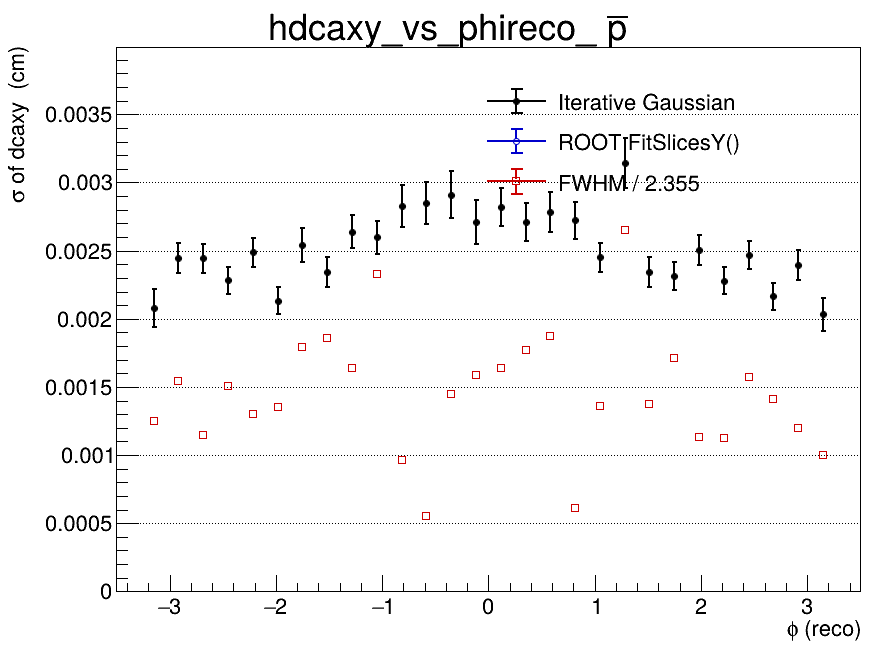

The table this chart was drawn from, first rows:
x_low, x_high, x_center, entries, iterative_mean, iterative_mean_error, iterative_sigma, iterative_sigma_error, iterative_chi2_ndf, iterative_iterations, iterative_fit_status, fitslicesy_sigma, fitslicesy_sigma_error, fwhm, fwhm_sigma
-3.5, -3.267, -3.383, 0, nan, nan, nan, nan, nan, 0, -1, 0, 0, nan, nan
-3.267, -3.033, -3.15, 409, -1.90210383035e-05, 0.0001257, 0.002076, 0.0001393, 1.052, 5, 0, 0, 0, 0.002946, 0.001251
-3.033, -2.8, -2.917, 809, 4.82892133869e-06, 0.0001002, 0.002445, 0.0001095, 1.222, 2, 0, 0, 0, 0.003632, 0.001542
-2.8, -2.567, -2.683, 877, 0.000222, 9.69092340079e-05, 0.002444, 0.0001071, 1.1, 3, 0, 0, 0, 0.002705, 0.001149
-2.567, -2.333, -2.45, 801, 9.8880424431e-05, 9.58432827355e-05, 0.002282, 9.90771128872e-05, 1.383, 4, 0, 0, 0, 0.003547, 0.001506
-2.333, -2.1, -2.217, 864, 2.17018966077e-05, 9.83077215852e-05, 0.002489, 0.0001062, 0.9814, 2, 0, 0, 0, 0.003071, 0.001304
-2.1, -1.867, -1.983, 833, 1.92087394676e-05, 8.88406025324e-05, 0.002133, 9.84710729724e-05, 1.1, 6, 0, 0, 0, 0.003194, 0.001356
-1.867, -1.633, -1.75, 740, -7.56248725237e-07, 0.00011, 0.002542, 0.0001259, 1.074, 2, 0, 0, 0, 0.004222, 0.001793
-1.633, -1.4, -1.517, 710, 4.13543576073e-05, 0.0001033, 0.002344, 0.0001095, 1.242, 3, 0, 0, 0, 0.004374, 0.001857
-1.4, -1.167, -1.283, 763, -6.76081974735e-06, 0.0001152, 0.00264, 0.0001222, 0.8333, 2, 0, 0, 0, 0.003865, 0.001641
-1.167, -0.9333, -1.05, 738, 0.0001816, 0.0001144, 0.002599, 0.0001202, 1.042, 2, 0, 0, 0, 0.005475, 0.002325
-0.9333, -0.7, -0.8167, 733, 0.0001616, 0.0001302, 0.002829, 0.0001526, 1.01, 2, 0, 0, 0, 0.002271, 0.0009643
-0.7, -0.4667, -0.5833, 743, 7.68724569743e-05, 0.0001309, 0.002848, 0.0001523, 1.082, 2, 0, 0, 0, 0.001295, 0.0005498
-0.4667, -0.2333, -0.35, 697, 0.0001542, 0.0001412, 0.00291, 0.0001705, 1.265, 2, 0, 0, 0, 0.003412, 0.001449
-0.2333, 0, -0.1167, 622, -3.58714489824e-05, 0.0001344, 0.002708, 0.0001608, 1.339, 2, 0, 0, 0, 0.003745, 0.00159
0, 0.2333, 0.1167, 686, 5.37808964502e-05, 0.0001344, 0.002823, 0.0001391, 0.9918, 2, 0, 0, 0, 0.003854, 0.001637
0.2333, 0.4667, 0.35, 681, 0.0004574, 0.0001272, 0.002709, 0.0001422, 1.075, 2, 0, 0, 0, 0.004163, 0.001768
0.4667, 0.7, 0.5833, 736, -3.24188252072e-05, 0.0001272, 0.002784, 0.0001447, 1.175, 2, 0, 0, 0, 0.00441, 0.001873
0.7, 0.9333, 0.8167, 645, 6.97970597502e-05, 0.0001322, 0.002723, 0.0001366, 0.9436, 2, 0, 0, 0, 0.001437, 0.0006105
0.9333, 1.167, 1.05, 752, 0.000172, 0.0001059, 0.002453, 0.0001068, 1.19, 3, 0, 0, 0, 0.003203, 0.00136
1.167, 1.4, 1.283, 749, 0.0001602, 0.0001519, 0.003145, 0.0001834, 0.7846, 2, 0, 0, 0, 0.006236, 0.002648
1.4, 1.633, 1.517, 790, -4.17499482426e-05, 9.93232155333e-05, 0.002344, 0.0001071, 1.088, 3, 0, 0, 0, 0.003241, 0.001376
1.633, 1.867, 1.75, 744, -0.0001152, 9.94570919496e-05, 0.002315, 0.0001045, 0.681, 4, 0, 0, 0, 0.004028, 0.00171
1.867, 2.1, 1.983, 784, 5.1405565338e-05, 0.0001044, 0.002504, 0.0001122, 0.9763, 2, 0, 0, 0, 0.002672, 0.001135
2.1, 2.333, 2.217, 838, 0.0001632, 9.24373788249e-05, 0.00228, 9.73131607131e-05, 1.275, 3, 0, 0, 0, 0.002655, 0.001127
2.333, 2.567, 2.45, 882, -9.17681862093e-05, 9.77829354769e-05, 0.002467, 0.0001055, 1.21, 3, 0, 0, 0, 0.003707, 0.001574
2.567, 2.8, 2.683, 862, -1.53846196259e-05, 8.99304161398e-05, 0.002165, 9.76133678747e-05, 1.193, 4, 0, 0, 0, 0.003325, 0.001412
2.8, 3.033, 2.917, 791, -4.49440175695e-05, 0.0001007, 0.002394, 0.0001112, 1.381, 3, 0, 0, 0, 0.002817, 0.001196
3.033, 3.267, 3.15, 437, 0.0003338, 0.00012, 0.002033, 0.000122, 1.145, 4, 0, 0, 0, 0.002362, 0.001003
3.267, 3.5, 3.383, 0, nan, nan, nan, nan, nan, 0, -1, 0, 0, nan, nan
